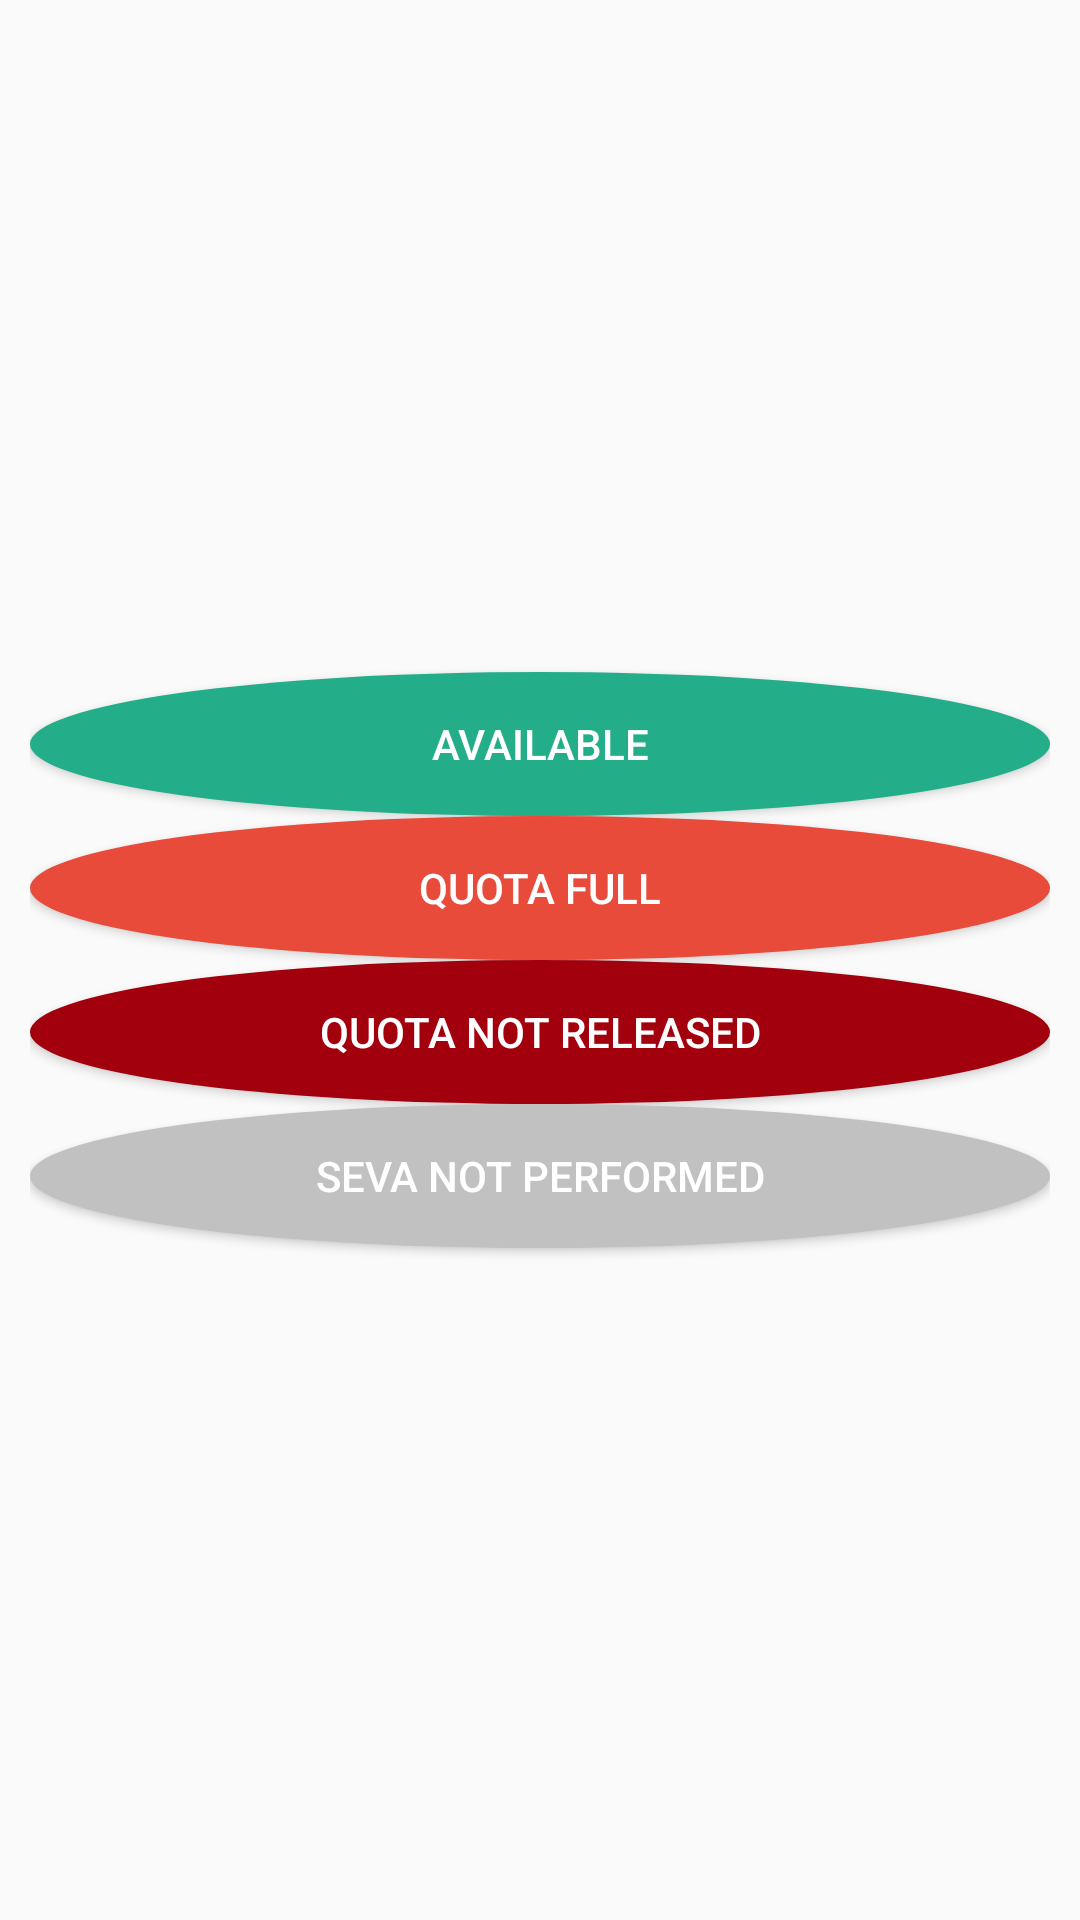

The Android layout XML behind this screen, and the referenced resources:
<!-- AndroidManifest.xml: application theme AppTheme -->
<!-- res/layout/legend_dialog.xml -->
<?xml version="1.0" encoding="utf-8"?>
<LinearLayout xmlns:android="http://schemas.android.com/apk/res/android"
    android:layout_width="match_parent"
    android:layout_height="match_parent"
    android:layout_centerVertical="true"
    android:gravity="center"
    android:orientation="vertical"
    android:padding="10dp">

    <Button
        android:layout_width="match_parent"
        android:layout_height="wrap_content"
        android:background="@drawable/green_circle"
        android:text="Available"
        android:textColor="@color/white" />

    <Button
        android:layout_width="match_parent"
        android:layout_height="wrap_content"
        android:background="@drawable/red_circle"
        android:text="Quota Full"
        android:textColor="@color/white" />

    <Button
        android:layout_width="match_parent"
        android:layout_height="wrap_content"
        android:background="@drawable/blue_circle"
        android:text="Quota Not Released"
        android:textColor="@color/white" />

    <Button
        android:layout_width="match_parent"
        android:layout_height="wrap_content"
        android:background="@drawable/gray_circle"
        android:text="Seva Not Performed"
        android:textColor="@color/white" />

</LinearLayout>
<!-- resources referenced by this layout -->
<resources>
  <color name="white">#ffffff</color>
  <!-- drawable blue_circle (drawable) -->
  <?xml version="1.0" encoding="UTF-8"?>
  <shape xmlns:android="http://schemas.android.com/apk/res/android"
      android:shape="oval">
      <solid android:color="@color/blue" />
      <padding
          android:bottom="2dp"
          android:left="2dp"
          android:right="2dp"
          android:top="2dp" />
  </shape>
  <!-- drawable gray_circle (drawable) -->
  <?xml version="1.0" encoding="UTF-8"?>
  <shape xmlns:android="http://schemas.android.com/apk/res/android"
      android:shape="oval">
      <solid android:color="@color/gray" />
      <padding
          android:bottom="2dp"
          android:left="2dp"
          android:right="2dp"
          android:top="2dp" />
  </shape>
  <!-- drawable green_circle (drawable) -->
  <?xml version="1.0" encoding="UTF-8"?>
  <shape xmlns:android="http://schemas.android.com/apk/res/android"
      android:shape="oval">
      <solid android:color="@color/green" />
      <padding
          android:bottom="2dp"
          android:left="2dp"
          android:right="2dp"
          android:top="2dp" />
  </shape>
  <!-- drawable red_circle (drawable) -->
  <?xml version="1.0" encoding="UTF-8"?>
  <shape xmlns:android="http://schemas.android.com/apk/res/android"
      android:shape="oval">
      <solid android:color="@color/red" />
      <padding
          android:bottom="2dp"
          android:left="2dp"
          android:right="2dp"
          android:top="2dp" />
  </shape>
  <style name="AppTheme" parent="@style/Theme.AppCompat.Light.DarkActionBar">
          
          <item name="android:actionBarStyle">@style/MyActionBar</item>
          <item name="actionBarStyle">@style/MyActionBar</item>
      </style>
  <color name="blue">#a3000e</color>
  <color name="gray">#ffc1c1c1</color>
  <color name="green">#23AE89</color>
  <color name="red">#E94B3B</color>
  <style name="MyActionBar" parent="@style/Widget.AppCompat.Light.ActionBar.Solid.Inverse">
          <item name="android:background">@color/blue</item>
          <item name="background">@color/blue</item>
          <item name="android:titleTextStyle">@style/MyActionBarTitleText</item>
          <item name="titleTextStyle">@style/MyActionBarTitleText</item>
      </style>
  <style name="MyActionBarTitleText" parent="@style/TextAppearance.AppCompat.Widget.ActionBar.Title">
          <item name="android:textColor">@color/white</item>
      </style>
</resources>
